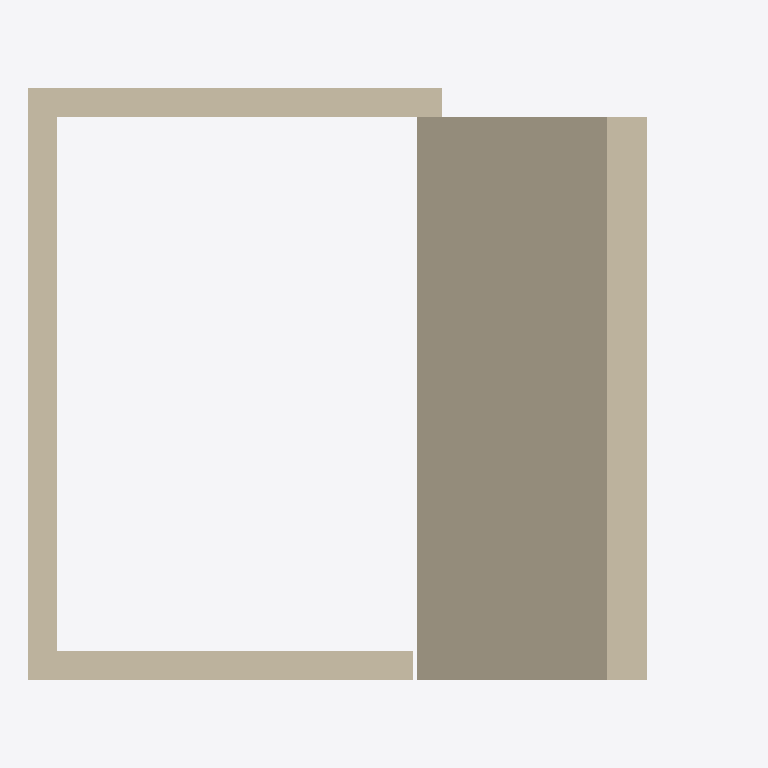
Plan cut of the same IFC building model at storey 'L1' (level 0.00 m, cut at 1.40 m), seen from above with north up, elements coloured by IFC class: 4 walls (beige). Cut surfaces are drawn darker.
Extent 5.0 m × 4.2 m × 3.1 m (x, y, z). Storeys (2): L1 at 0.00 m; L2 at 3.00 m. Elements (4): 4 IfcWall.

HEADER;
FILE_DESCRIPTION(('ViewDefinition [CoordinationView]','RevitIdentifiers [ContentGUID: cbb0ae2e-6350-4225-8ca4-af668662c38d, VersionGUID: daf149e8-f51c-4b38-b26c-680541702b6b, NumberOfSaves: 22]','CoordinateReference [CoordinateBase: Shared Coordinates]'),'2;1');
FILE_NAME('01_012.ifc','2026-01-06T12:06:01+01:00',(''),(''),'ODA SDAI 24.6','Autodesk Revit 24.3.30.11 (ENU) - IFC 24.3.30.11','');
FILE_SCHEMA(('IFC4X3'));
ENDSEC;
DATA;
#27=IFCPROJECT('3BiAukOr129OoahsPvdJnz',#18,'Project Number',$,$,'Project Name','Project Status',(#22),#195);
#42=IFCSITE('3BiAukOr129OoahsPvdJn$',#18,'Default',$,$,#41,$,$,.ELEMENT.,(42,21,31,401672),(-71,-3,-24,-345703),0.0,$,$);
#32=IFCBUILDING('3BiAukOr129OoahsPvdJny',#18,'Building Name',$,$,#30,$,'Building Name',.ELEMENT.,$,$,#31);
#35=IFCBUILDINGSTOREY('2JF4e6axWHqu3u0C1FZlmi',#18,'L1',$,'Level:8mm Head',#34,$,'L1',.ELEMENT.,0.0);
#39=IFCBUILDINGSTOREY('1ZGO8hrFCHqw0v0026FpFv',#18,'L2',$,'Level:8mm Head',#38,$,'L2',.ELEMENT.,3000.0);
#131=IFCWALL('1$zxNs50z3OeFBpABtoN6K',#18,'Basic Wall:Generic - 200mm:1602716',$,'Basic Wall:Generic - 200mm',#119,#130,'1602716',.NOTDEFINED.);
#73=IFCWALL('1$zxNs50z3OeFBpABtoN40',#18,'Basic Wall:Generic - 200mm:1602568',$,'Basic Wall:Generic - 200mm',#57,#72,'1602568',.NOTDEFINED.);
#109=IFCWALL('1$zxNs50z3OeFBpABtoN54',#18,'Basic Wall:Generic - 200mm:1602636',$,'Basic Wall:Generic - 200mm',#97,#108,'1602636',.NOTDEFINED.);
#153=IFCWALL('1$zxNs50z3OeFBpABtoN6t',#18,'Basic Wall:Generic - 200mm:1602751',$,'Basic Wall:Generic - 200mm',#141,#152,'1602751',.NOTDEFINED.);
ENDSEC;
